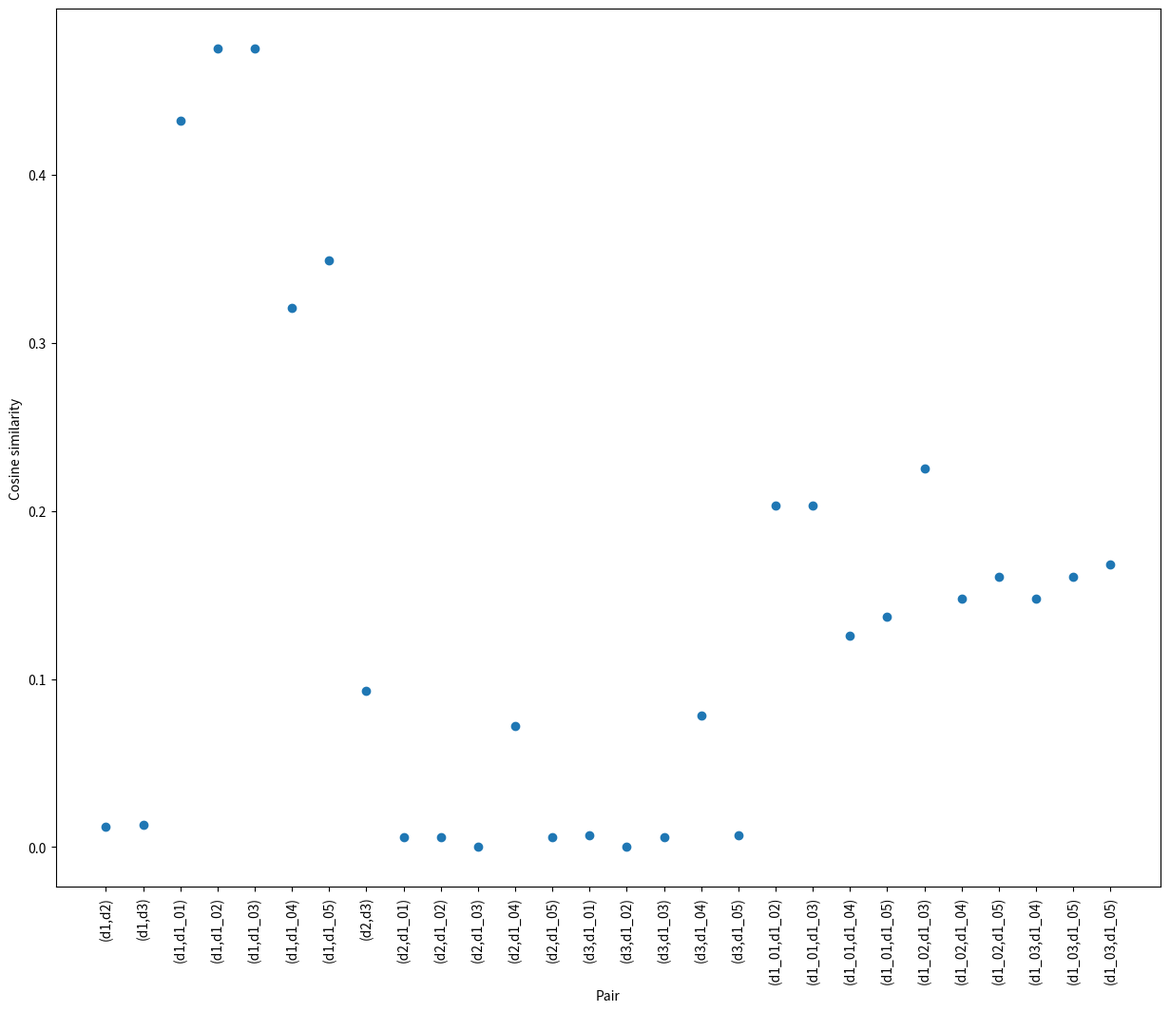

Generate this figure with matplotlib:
import math
from collections import Counter

vector_dict = {}


# Just loads in all the documents
def load_docs():
    print("Loading docs...")
    # doc1 = ('d1', 'LSI tutorials and fast tracks')
    # doc2 = ('d2', 'books on semantic analysis')
    # doc3 = ('d3', 'learning latent semantic indexing')
    # doc4 = ('d4', 'advances in structures and advances in indexing')
    # doc5 = ('d5', 'analysis of latent structures')
    # return [doc1, doc2, doc3, doc4, doc5]
    # doc1=('d1', open('data/doc1','r').read())
    # doc2 = ('d2', open('data/doc2', 'r').read())
    # doc3 = ('d3', open('data/doc3', 'r').read())
    # doc4=('d4',open('data/doc1ed','r').read())
    doc1=('d1','Find 3 short documents about which you might want to know their similarity.')
    doc2=('d2','Produce 5 variants on one of the documents and see how the cosine similarity changes.')
    doc3=('d3','Find a python package that computes cosine similarity and euclidean distance.')
    doc1_01=('d1_01','Find 3 short documents about which you may want to know their similarity.')
    doc1_02=('d1_02','Found 3 short documents about which you might want to know their similarity.')
    doc1_03=('d1_03','Find 3 short document about which you might want to know their similarity.')
    doc1_04=('d1_04','Find 3 short documents about which you might want to know their similarity the.')
    doc1_05=('d1_05','Find 3 short documents about which you might want to know their similarities.')
    return [doc1,doc2,doc3,doc1_01,doc1_02,doc1_03,doc1_04,doc1_05]



# Computes TF for words in each doc, DF for all features in all docs; finally whole Tf-IDF matrix
def process_docs(all_dcs):
    stop_words = ['of', 'and', 'on', 'in','to','you','a','the']
    all_words = []
    counts_dict = {}
    for doc in all_dcs:
        words = [x.lower() for x in doc[1].split() if x not in stop_words]
        words_counted = Counter(words)
        unique_words = list(words_counted.keys())
        counts_dict[doc[0]] = words_counted
        all_words = all_words + unique_words
    n = len(counts_dict)
    df_counts = Counter(all_words)
    compute_vector_len(counts_dict, n, df_counts)


# computes TF-IDF for all words in all docs
def compute_vector_len(doc_dict, no, df_counts):
    global vector_dict
    for doc_name in doc_dict:
        doc_words = doc_dict[doc_name].keys()
        wd_tfidf_scores = {}
        for wd in list(set(doc_words)):
            wds_cts = doc_dict[doc_name]
            wd_tf_idf = wds_cts[wd] * math.log(no / df_counts[wd], 10)
            wd_tfidf_scores[wd] = round(wd_tf_idf, 4)
        vector_dict[doc_name] = wd_tfidf_scores


def get_cosine(text1, text2):
    vec1 = vector_dict[text1]
    vec2 = vector_dict[text2]
    intersection = set(vec1.keys()) & set(vec2.keys())
    numerator = sum([vec1[x] * vec2[x] for x in intersection])
    sum1 = sum([vec1[x] ** 2 for x in vec1.keys()])
    sum2 = sum([vec2[x] ** 2 for x in vec2.keys()])
    denominator = math.sqrt(sum1) * math.sqrt(sum2)
    if not denominator:
        return 0.0
    else:
        return round(float(numerator) / denominator, 3)


# RUN
all_docs = load_docs()
process_docs(all_docs)
# vector_dict['q'] = {'semantic': 1, 'latent': 1, 'indexing': 1}

for keys, values in vector_dict.items(): print(keys, values)
#
# text1 = 'd3'
# print(text1)
# text2 = 'q'
cosine=[]
text1='d1'
text2='d2'
text3='d3'
text1_01='d1_01'
text1_02='d1_02'
text1_03='d1_03'
text1_04='d1_04'
text1_05='d1_05'
cosine.append(get_cosine(text1, text2))
cosine.append(get_cosine(text1, text3))
cosine.append(get_cosine(text1, text1_01))
cosine.append(get_cosine(text1, text1_02))
cosine.append(get_cosine(text1, text1_03))
cosine.append(get_cosine(text1, text1_04))
cosine.append(get_cosine(text1, text1_05))
cosine.append(get_cosine(text2, text3))
cosine.append(get_cosine(text2, text1_01))
cosine.append(get_cosine(text2, text1_02))
cosine.append(get_cosine(text2, text1_03))
cosine.append(get_cosine(text2, text1_04))
cosine.append(get_cosine(text2, text1_05))
cosine.append(get_cosine(text3, text1_01))
cosine.append(get_cosine(text3, text1_02))
cosine.append(get_cosine(text3, text1_03))
cosine.append(get_cosine(text3, text1_04))
cosine.append(get_cosine(text3, text1_05))
cosine.append(get_cosine(text1_01, text1_02))
cosine.append(get_cosine(text1_01, text1_03))
cosine.append(get_cosine(text1_01, text1_04))
cosine.append(get_cosine(text1_01, text1_05))
cosine.append(get_cosine(text1_02, text1_03))
cosine.append(get_cosine(text1_02, text1_04))
cosine.append(get_cosine(text1_02, text1_05))
cosine.append(get_cosine(text1_03, text1_04))
cosine.append(get_cosine(text1_03, text1_05))
cosine.append(get_cosine(text1_04, text1_05))
print(len(cosine))
print('Cosine:', cosine)


import matplotlib.pyplot as plt
import numpy as np

# plt.scatter(range(3),[0.016, 0.018, 0.04],color='r',label='before produced variants')
plt.figure(num=None, figsize=(15, 12), dpi=80, facecolor='w', edgecolor='k')
plt.scatter(range(28),cosine)
plt.xlabel('Pair')
plt.ylabel('Cosine similarity')
labels=['(d1,d2)','(d1,d3)','(d1,d1_01)','(d1,d1_02)','(d1,d1_03)','(d1,d1_04)','(d1,d1_05)','(d2,d3)','(d2,d1_01)','(d2,d1_02)','(d2,d1_03)','(d2,d1_04)','(d2,d1_05)','(d3,d1_01)','(d3,d1_02)','(d3,d1_03)','(d3,d1_04)','(d3,d1_05)','(d1_01,d1_02)','(d1_01,d1_03)','(d1_01,d1_04)','(d1_01,d1_05)','(d1_02,d1_03)','(d1_02,d1_04)','(d1_02,d1_05)','(d1_03,d1_04)','(d1_03,d1_05)','(d1_03,d1_05)']
plt.xticks(range(28),labels,rotation='vertical')
plt.savefig('diff.png',dpi=100,bbox_inches='tight')
plt.show()
